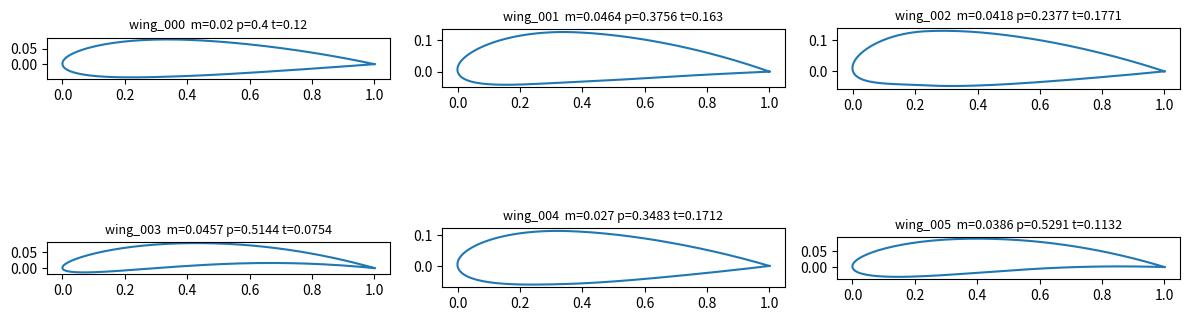

This chart was generated by the following Python code: (Note: this script raises an exception after producing the figure.)
import os
import numpy as np
import pandas as pd
import matplotlib.pyplot as plt

N = 500
rng = np.random.default_rng(42)

def naca4(m, p, t, n=80):
    beta = np.linspace(0, np.pi, n)
    x = 0.5 * (1 - np.cos(beta))
    yt = 5*t*(0.2969*np.sqrt(x) - 0.1260*x - 0.3516*x**2
              + 0.2843*x**3 - 0.1036*x**4)
    yc = np.where(x < p,
                  m/p**2*(2*p*x - x**2),
                  m/(1-p)**2*((1-2*p) + 2*p*x - x**2))
    dyc = np.where(x < p,
                   2*m/p**2*(p - x),
                   2*m/(1-p)**2*(p - x))
    theta = np.arctan(dyc)
    xu = x - yt*np.sin(theta); yu = yc + yt*np.cos(theta)
    xl = x + yt*np.sin(theta); yl = yc - yt*np.cos(theta)
    X = np.concatenate([xu[::-1], xl[1:]])
    Y = np.concatenate([yu[::-1], yl[1:]])
    return X, Y

params = [("wing_000", 0.02, 0.4, 0.12)]
for i in range(1, N):
    m = round(rng.uniform(0.0, 0.06), 4)
    p = round(rng.uniform(0.2, 0.6), 4)
    t = round(rng.uniform(0.06, 0.18), 4)
    params.append((f"wing_{i:03d}", m, p, t))

os.makedirs("data/wings", exist_ok=True)
for name, m, p, t in params:
    X, Y = naca4(m, p, t)
    with open(f"data/wings/{name}.dat", "w") as f:
        f.write(name + "\n")
        for xi, yi in zip(X, Y):
            f.write(f"{xi:.6f} {yi:.6f}\n")

pd.DataFrame(params, columns=["name", "m", "p", "t"]).to_csv(
    "data/wing_params.csv", index=False)
print("Made", len(params), "wings")

fig, axes = plt.subplots(2, 3, figsize=(12, 5))
for ax, (name, m, p, t) in zip(axes.flat, params[:6]):
    X, Y = naca4(m, p, t)
    ax.plot(X, Y)
    ax.set_aspect("equal")
    ax.set_title(f"{name}  m={m} p={p} t={t}", fontsize=9)
plt.tight_layout()
plt.savefig("graphs/sample_wings.png", dpi=150)
plt.show()
